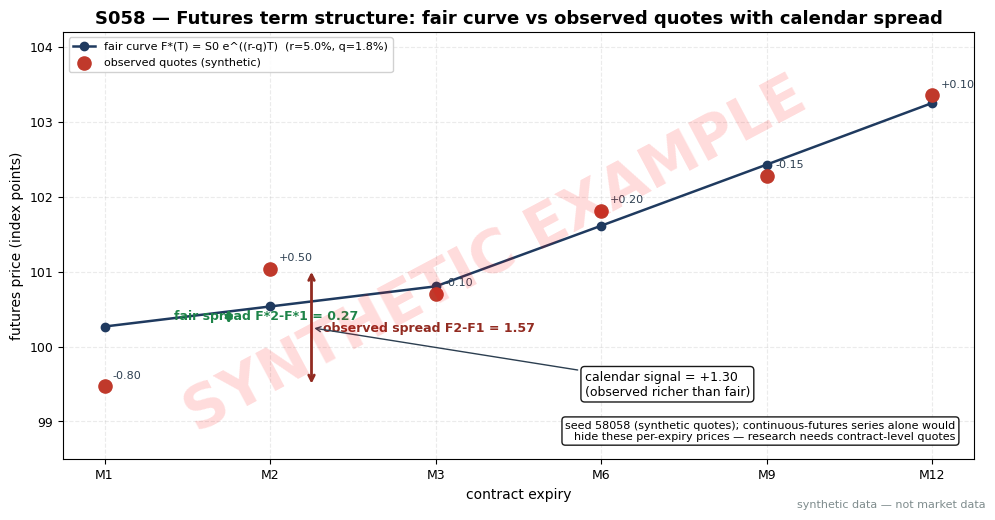

Python code for this plot: (Note: this script raises an exception after producing the figure.)
"""S058 plot: synthetic futures curve with the calendar spread marked. seed=58058."""
import matplotlib
matplotlib.use("Agg")  # headless render on the Mac/VM
import matplotlib.pyplot as plt
import numpy as np

# ---- HOUSE STYLE (do not restyle) ----
plt.rcParams.update({
    "figure.figsize": (10, 5.2),
    "figure.dpi": 150,
    "savefig.dpi": 150,
    "font.family": "DejaVu Sans",
    "font.size": 10,
    "axes.titlesize": 13,
    "axes.titleweight": "bold",
    "axes.labelsize": 10,
    "axes.grid": True,
    "grid.alpha": 0.25,
    "grid.linestyle": "--",
    "xtick.labelsize": 9,
    "ytick.labelsize": 9,
    "legend.fontsize": 9,
    "legend.framealpha": 0.9,
})
PALETTE = {
    "price":   "#1f3a5f",  # dark navy — primary price/equity line
    "signal":  "#c0392b",  # red — signal / entries
    "signal2": "#8e44ad",  # purple — secondary signal
    "volume":  "#7f8c8d",  # grey — volume bars
    "band":    "#aed6f1",  # light blue — bands / fill
    "profit":  "#1e8449",  # green — profits / long
    "loss":    "#922b21",  # dark red — losses / short
    "zero":    "#2c3e50",  # baseline
}

SEED = 58058  # stated in text (used only to fix the quote-noise pattern below)
S0, r, q = 100.0, 0.05, 0.018  # synthetic: spot, risk-free rate, dividend yield
T = np.array([1, 2, 3, 6, 9, 12]) / 12.0  # expiries in years
fair = S0 * np.exp((r - q) * T)  # cost-of-carry fair curve
# synthetic observed quotes: front month cheap -0.80, second month rich +0.50
noise = np.array([-0.80, 0.50, -0.10, 0.20, -0.15, 0.10])
obs = fair + noise
xlabels = ["M1", "M2", "M3", "M6", "M9", "M12"]
x = np.arange(6)

fair_spread = fair[1] - fair[0]   # 0.2677
obs_spread = obs[1] - obs[0]      # 1.5677
signal = obs_spread - fair_spread  # +1.30: observed richer than fair

fig, ax = plt.subplots()
ax.set_title("S058 — Futures term structure: fair curve vs observed quotes with calendar spread")
ax.plot(x, fair, marker="o", color=PALETTE["price"], linewidth=1.8,
        label="fair curve F*(T) = S0 e^((r-q)T)  (r=5.0%, q=1.8%)")
ax.scatter(x, obs, s=90, color=PALETTE["signal"], zorder=5, label="observed quotes (synthetic)")
for i in range(6):
    ax.annotate(f"{obs[i]-fair[i]:+.2f}", (x[i], obs[i]), fontsize=8, xytext=(6, 6),
                textcoords="offset points", color=PALETTE["zero"])

# Mark the calendar spread between M1 and M2: observed vs fair
ax.annotate("", xy=(1.25, obs[1]), xytext=(1.25, obs[0]),
            arrowprops=dict(arrowstyle="<->", color=PALETTE["loss"], linewidth=2))
ax.text(1.32, (obs[0] + obs[1]) / 2,
        f"observed spread F2-F1 = {obs_spread:.2f}", fontsize=9, color=PALETTE["loss"],
        va="center", weight="bold")
ax.annotate("", xy=(0.75, fair[1]), xytext=(0.75, fair[0]),
            arrowprops=dict(arrowstyle="<->", color=PALETTE["profit"], linewidth=2))
ax.text(0.42, (fair[0] + fair[1]) / 2,
        f"fair spread F*2-F*1 = {fair_spread:.2f}", fontsize=9, color=PALETTE["profit"],
        va="center", weight="bold")
ax.annotate(f"calendar signal = {signal:+.2f}\n(observed richer than fair)",
            xy=(1.25, (obs[0] + obs[1]) / 2), xytext=(2.9, 99.35), fontsize=9,
            arrowprops=dict(arrowstyle="->", color=PALETTE["zero"]),
            bbox=dict(boxstyle="round", facecolor="white", alpha=0.9))

ax.set_xticks(x)
ax.set_xticklabels(xlabels)
ax.set_xlabel("contract expiry")
ax.set_ylabel("futures price (index points)")
ax.set_ylim(98.5, 104.2)
ax.legend(loc="upper left", fontsize=8)
ax.text(0.98, 0.04,
        "seed 58058 (synthetic quotes); continuous-futures series alone would\n"
        "hide these per-expiry prices — research needs contract-level quotes",
        transform=ax.transAxes, fontsize=8, va="bottom", ha="right",
        bbox=dict(boxstyle="round", facecolor="white", alpha=0.9))

# ---- SYNTHETIC WATERMARK (mandatory) ----
fig = plt.gcf()
fig.text(0.5, 0.5, "SYNTHETIC EXAMPLE", fontsize=42, color="red", alpha=0.14,
         ha="center", va="center", rotation=28, weight="bold", zorder=10)
fig.text(0.99, 0.01, "synthetic data — not market data", fontsize=8, color="#7f8c8d",
         ha="right", va="bottom")
plt.tight_layout()
plt.savefig("images/S058_example.png", bbox_inches="tight")  # <-- use the chapter's ID
plt.close()
